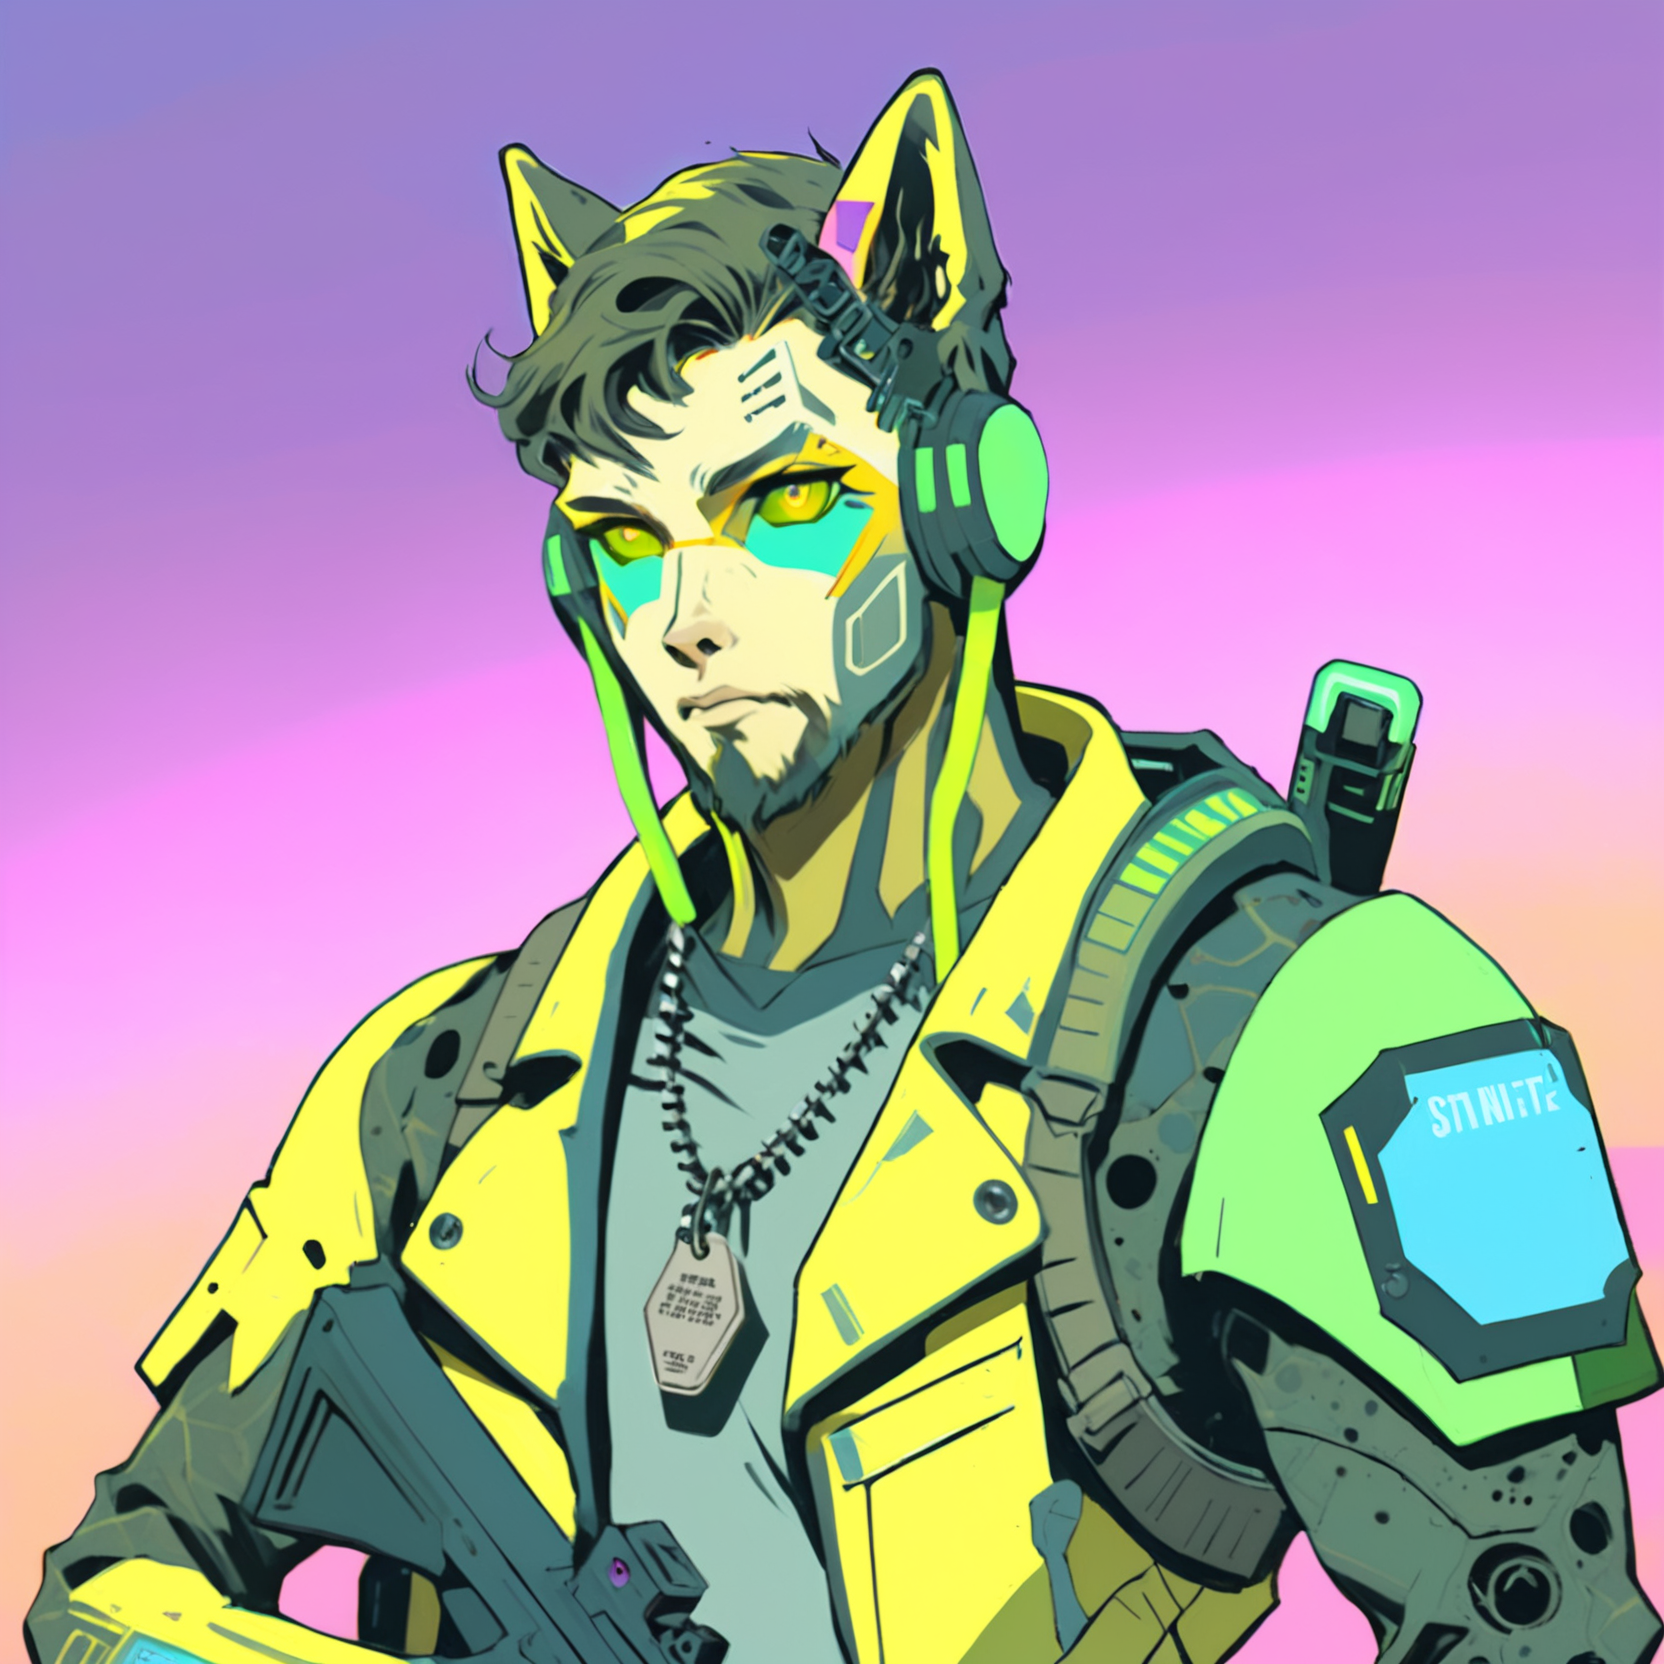
Generation parameters embedded in this image by AUTOMATIC1111 Stable Diffusion web UI or a fork of it (Forge, ...) (PNG 'parameters' text chunk):
A vibrant cyberpunk illustration, comic-book/anime hybrid, bold colors, defined line art, high-contrast neon lighting.
A male Mothership RPG Marine character, (age 29 years old:2.0).

The character is skilled in Military Training, Firearms, and Command.
These skills are represented visually through specific details:
- Military Training → unit patches and insignia
- Firearms → visible rifle sling and ammo clips
- Command → confident posture with subtle headset device

(Holding Old Dog Tags:1.8), (Distinctive Feature: cybernetic eye:1.6).
These must be clearly visible and easily identifiable.

The background is BACKGROUND, detailed yet subtle, adding depth without distracting from the character.

Bust shot, centered composition, clean silhouette, no extra text or logos,  CXL-Mech
Negative prompt: Compression artifacts, bad art, worst quality, low quality, plastic, fake, bad limbs, conjoined, featureless, bad features, incorrect objects, watermark, ((signature):1.25), logo, zip2d_neg
Steps: 40, Sampler: DPM++ 2M, Schedule type: Karras, CFG scale: 7, Seed: 465309964, Size: 832x832, Model hash: 6330883d2c, Model: artium_v20, Denoising strength: 0.3, RNG: CPU, ControlNet 0: "Module: CLIP-ViT-H (IPAdapter), Model: ip-adapter-plus_sdxl_vit-h [bc449f62], Weight: 0.35, Resize Mode: ResizeMode.INNER_FIT, Processor Res: 0.5, Threshold A: 0.5, Threshold B: 0.5, Guidance Start: 0.3, Guidance End: 0.7, Pixel Perfect: False, Control Mode: ControlMode.BALANCED, Hr Option: HiResFixOption.BOTH", ControlNet 1: "Module: CLIP-ViT-H (IPAdapter), Model: ip-adapter-plus-face_sdxl_vit-h [368cf551], Weight: 1, Resize Mode: ResizeMode.INNER_FIT, Processor Res: 0.5, Threshold A: 0.5, Threshold B: 0.5, Guidance Start: 0.1, Guidance End: 0.9, Pixel Perfect: False, Control Mode: ControlMode.BALANCED, Hr Option: HiResFixOption.BOTH", Hires prompt: "A vibrant cyberpunk illustration, comic-book/anime hybrid, bold colors, defined line art, high-contrast neon lighting.\nA male Mothership RPG Marine character, (age 42 years old:2.0).\n\nThe character is skilled in Military Training, Firearms, and Command.\nThese skills are represented visually through specific details:\n- Military Training → unit patches and insignia\n- Firearms → visible rifle sling and ammo clips\n- Command → confident posture with subtle headset device\n\n(Holding Old Dog Tags:1.8), (Distinctive Feature: cybernetic eye:1.6).\nThese must be clearly visible and easily identifiable.\n\nThe background is BACKGROUND, detailed yet subtle, adding depth without distracting from the character.\n\nBust shot, centered composition, clean silhouette, no extra text or logos,  CXL-Mech", Hires CFG Scale: 7, Hires upscale: 2, Hires steps: 15, Hires upscaler: ESRGAN_4x, TI hashes: "CXL-Mech: 000b204acc87, CXL-Mech: 000b204acc87, CXL-Mech: 000b204acc87, CXL-Mech: 000b204acc87, CXL-Mech: 000b204acc87, CXL-Mech: 000b204acc87, CXL-Mech: 000b204acc87, CXL-Mech: 000b204acc87, CXL-Mech: 000b204acc87, CXL-Mech: 000b204acc87, CXL-Mech: 000b204acc87, CXL-Mech: 000b204acc87, CXL-Mech: 000b204acc87, CXL-Mech: 000b204acc87, zip2d_neg: a764ec702efd, zip2d_neg: a764ec702efd, CXL-Mech: 000b204acc87, CXL-Mech: 000b204acc87, zip2d_neg: a764ec702efd, zip2d_neg: a764ec702efd", Pad conds: True, Version: f1.0.0v2-v1.10.1RC-latest-2454-g9086b215